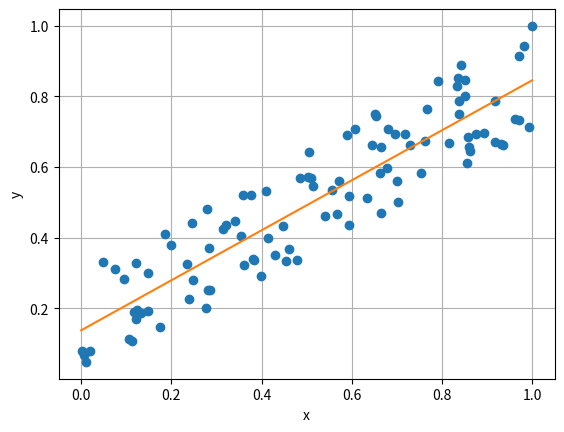

This chart was generated by the following Python code:
"""
5. Дополните код расчетом коэффициента корреляции x и y по формуле
"""
import matplotlib.pyplot as plt
import numpy as np

n = 100
r = 0.7
x = np.random.rand(n)
y = r * x + (1 - r) * np.random.rand(n)
plt.plot(x, y, 'o')
plt.xlabel('x')
plt.ylabel('y')
plt.grid(True)

a = (np.sum(x) * np.sum(y) - n * np.sum(x * y)) / (np.sum(x) * np.sum(x) - n * np.sum(x * x))
b = (np.sum(y) - a * np.sum(x)) / n
# коэфициент корреляции
r = (np.sum(x - (x + y / 2) * (y - (x + y / 2)))) / (
    np.sqrt(np.sum((x - (x + y / 2)) ** 2) * np.sum((y - (x + y / 2)) ** 2)))
# ---------------------
A = np.vstack([x, np.ones(len(x))]).T
a1, b1 = np.linalg.lstsq(A, y)[0]
print(a, b)
print(a1, b1)
plt.plot([0, 1], [b, a + b])
plt.show()
